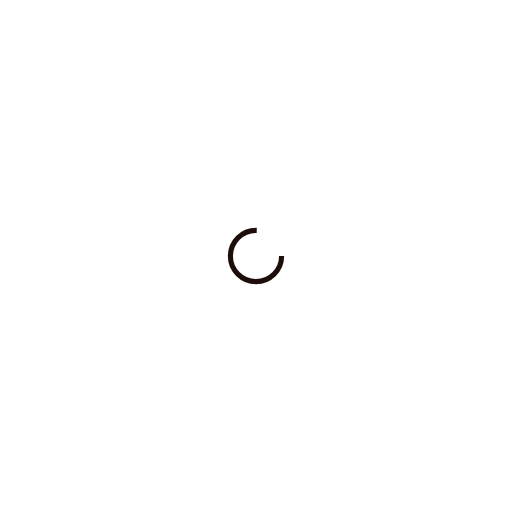
t = 0.00 s
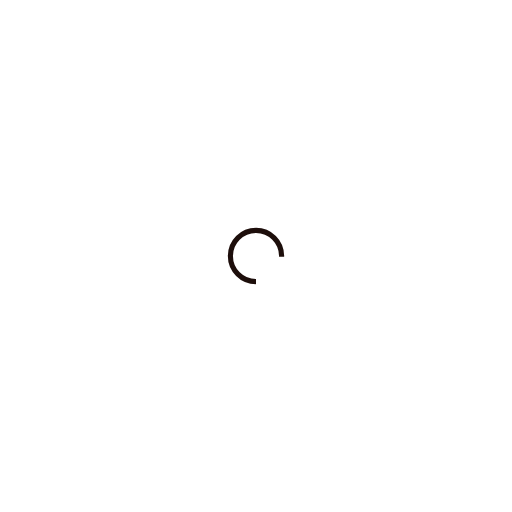
t = 0.25 s
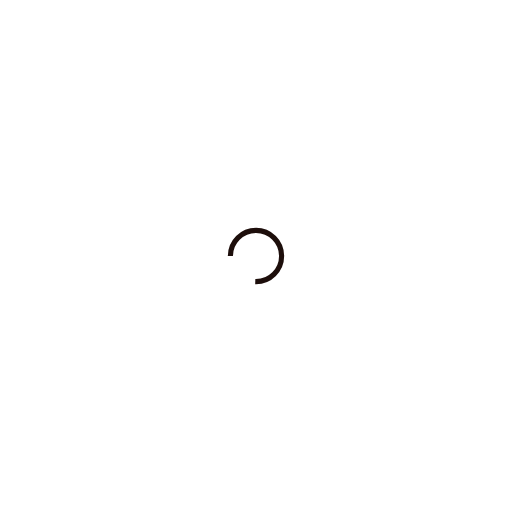
t = 0.50 s
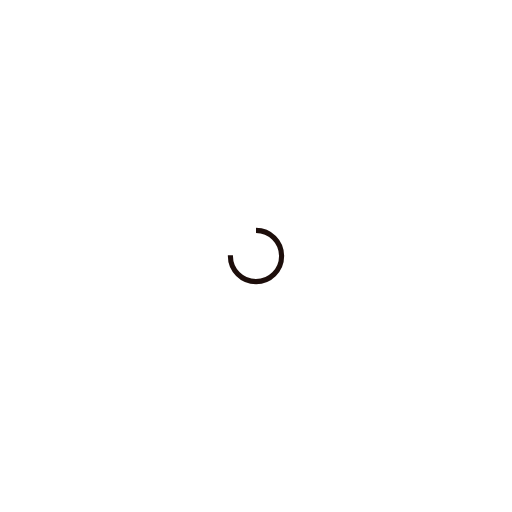
t = 0.75 s

The animated SVG that drew these frames (rendered in a browser with its animation timeline set to each time). Animation: 1 SMIL element (animateTransform=1); one cycle of 1.00 s, repeats indefinitely.

<?xml version="1.0" encoding="utf-8"?>
<svg xmlns="http://www.w3.org/2000/svg" xmlns:xlink="http://www.w3.org/1999/xlink" style="margin: auto; background: none; display: block; shape-rendering: auto;" width="200px" height="200px" viewBox="0 0 100 100" preserveAspectRatio="xMidYMid">
<circle cx="50" cy="50" fill="none" stroke="#1d0e0b" stroke-width="1" r="5" stroke-dasharray="23.561944901923447 9.853981633974483">
  <animateTransform attributeName="transform" type="rotate" repeatCount="indefinite" dur="1s" values="0 50 50;360 50 50" keyTimes="0;1"></animateTransform>
</circle>
<!-- [ldio] generated by https://loading.io/ --></svg>
